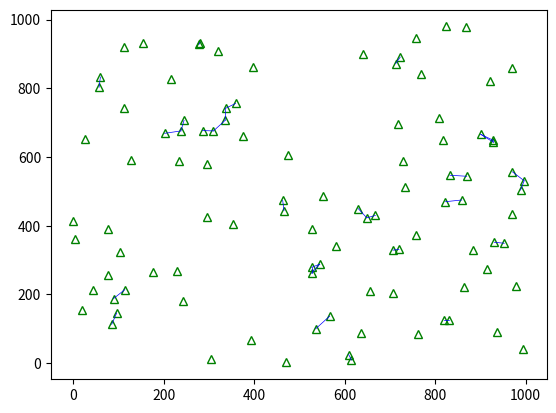

Write Python code to recreate this figure.
# -*- coding: utf-8 -*-
"""
Created on Mon Mar 28 17:47:35 2016

[redacted]
"""
import numpy as np
import matplotlib.pyplot as plt

def comparer(a1, a2, i1, i2, maxgap):
    return abs(a1[i1] - a2[i2]) <= maxgap

def plotlins(lins, codcolor):
    for ili in range(len(lins)):
        ptsinline = [[xs[ipt] for ipt in lins[ili]],
                     [ ys[ipt] for ipt in lins[ili]]]
        plt.plot( ptsinline[0], ptsinline[1], color=codcolor,
                 linewidth=0.5, ls='-')

a1 = [np.random.randint(1000) for i1 in range(17)]
a2 = [np.random.randint(1000) for i1 in range(17)]

li1 = [np.random.randint(17) for i1 in range(7)]
li2 = [np.random.randint(17) for i1 in range(7)]

seq1 = [ a1[i] for i in li1 ]
seq2 = [ a2[i] for i in li2 ]

compar = comparer(a1, a2, li1[0], li2[4], 100)
compars1 = [ comparer(a1, a2, i1, i2, 100)
             for i1 in li1 for i2 in li2 if i1<i2]
compars2 = [ comparer(a1, a2, i1, i2, 100)
             for i1 in li1 for i2 in li2 if i1<i2]

xs = []
ys = []

for ipt in range(100):
    xs.append( np.random.randint( 1000 ) )
    ys.append( np.random.randint( 1000 ) )
# propriedade da linha
# plt.setp( lines, color='r' )

plt.figure(1)
# plt.subplot(111)
plt.plot( xs, ys, 'g^', fillstyle='none')

# teste com linhas constru´idas aleatoriamente com pontos em xs, ys
nlins = 7
lins = []
lins2 = []

for ili in range(nlins):
    npt = np.random.randint( 5 ) 
    lins.append([])
    lins2.append([])
    for ipt in range(npt):
        lins [ili].append( np.random.randint(100) )
        lins2[ili].append( np.random.randint(100) )

# plotlins(lins, 'r')
# plotlins(lins2, 'b')

# teste com linhas constru´idas entre pontos pr´oximos de xs, ys

lins3 = []
for ipt in range(100):
    for jpt in range(ipt):
        if comparer(xs, xs, ipt, jpt, 37) and \
        comparer(ys, ys, ipt, jpt, 37):
            lins3.append([ipt, jpt])

plotlins(lins3, 'b')

plt.show()
